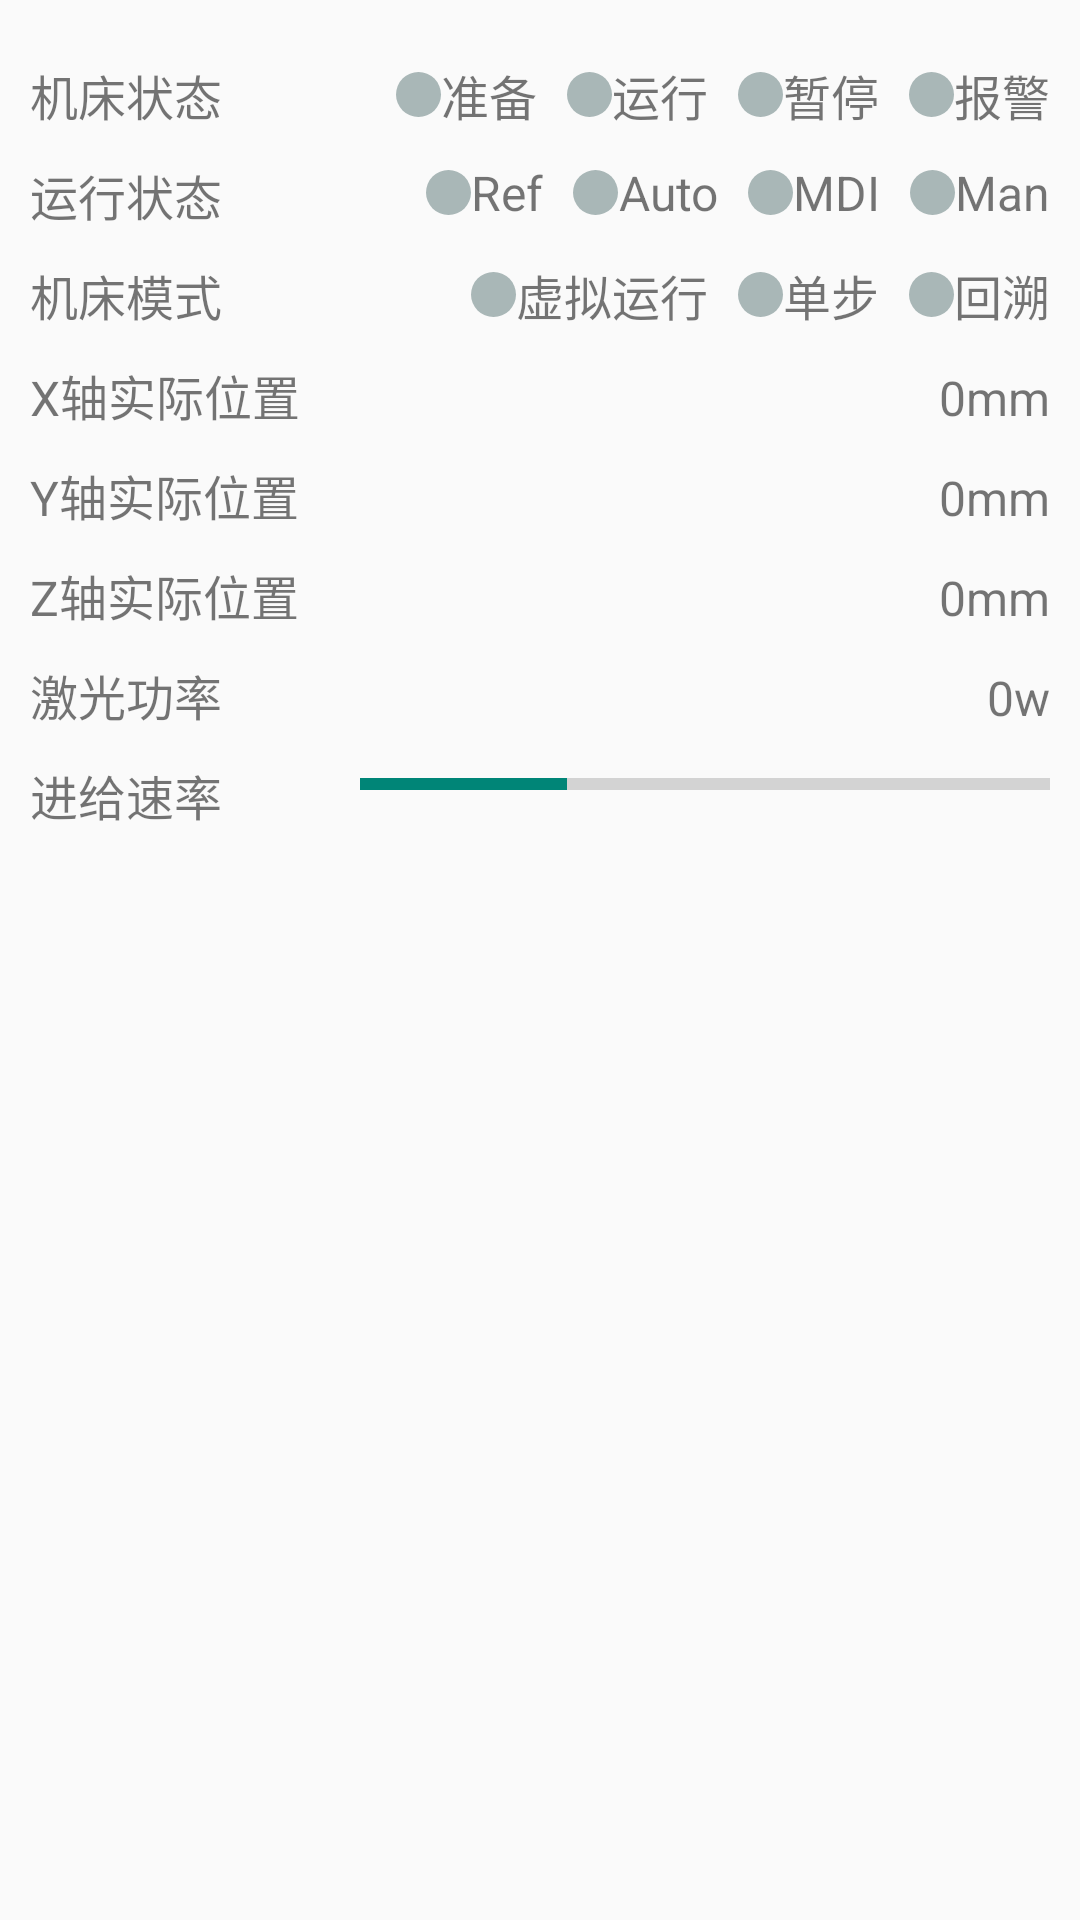

Layout XML and referenced resources for this Android screen:
<!-- AndroidManifest.xml: application theme AppTheme -->
<!-- res/layout/fragment_overview.xml -->
<FrameLayout xmlns:android="http://schemas.android.com/apk/res/android"
    xmlns:tools="http://schemas.android.com/tools"
    android:layout_width="match_parent"
    android:layout_height="match_parent"
    android:paddingTop="20dp"
    android:paddingLeft="10dp"
    android:paddingRight="10dp"
    tools:context="com.adrian.farley.fragment.OverviewFragment">

    <TableLayout
        android:layout_width="match_parent"
        android:layout_height="wrap_content">
        <TableRow
            android:layout_marginBottom="@dimen/table_row_bottom">
            <TextView
                android:layout_width="wrap_content"
                android:layout_height="wrap_content"
                android:text="@string/machine_status"
                android:textSize="@dimen/font_normal" />
            <LinearLayout
                android:layout_width="match_parent"
                android:layout_height="wrap_content"
                android:layout_weight="1.0"
                android:gravity="right"
                android:orientation="horizontal">
                <TextView
                    android:id="@+id/tv_ready_status"
                    android:layout_width="wrap_content"
                    android:layout_height="wrap_content"
                    android:gravity="center"
                    android:drawableLeft="@drawable/status_light_selector"
                    android:textSize="@dimen/font_normal"
                    android:text="@string/ready_status"/>
                <TextView
                    android:id="@+id/tv_running_status"
                    android:layout_width="wrap_content"
                    android:layout_height="wrap_content"
                    android:layout_marginLeft="10dp"
                    android:layout_marginRight="10dp"
                    android:gravity="center"
                    android:drawableLeft="@drawable/status_light_selector"
                    android:textSize="@dimen/font_normal"
                    android:text="@string/running_status"/>
                <TextView
                    android:id="@+id/tv_pause_status"
                    android:layout_width="wrap_content"
                    android:layout_height="wrap_content"
                    android:layout_marginRight="10dp"
                    android:gravity="center"
                    android:drawableLeft="@drawable/status_light_selector"
                    android:textSize="@dimen/font_normal"
                    android:text="@string/pause_status"/>
                <TextView
                    android:id="@+id/tv_warning_status"
                    android:layout_width="wrap_content"
                    android:layout_height="wrap_content"
                    android:gravity="center"
                    android:drawableLeft="@drawable/status_light_selector"
                    android:textSize="@dimen/font_normal"
                    android:text="@string/warning_status"/>
            </LinearLayout>
        </TableRow>
        <TableRow
            android:layout_marginBottom="@dimen/table_row_bottom">
            <TextView
                android:layout_width="wrap_content"
                android:layout_height="wrap_content"
                android:text="@string/run_status_overview"
                android:textSize="@dimen/font_normal" />
            <LinearLayout
                android:layout_width="match_parent"
                android:layout_height="wrap_content"
                android:layout_weight="1.0"
                android:gravity="right"
                android:orientation="horizontal">
                <TextView
                    android:id="@+id/tv_ref_status"
                    android:layout_width="wrap_content"
                    android:layout_height="wrap_content"
                    android:gravity="center"
                    android:drawableLeft="@drawable/status_light_selector"
                    android:textSize="@dimen/font_normal"
                    android:text="@string/ref_status"/>
                <TextView
                    android:id="@+id/tv_auto_status"
                    android:layout_width="wrap_content"
                    android:layout_height="wrap_content"
                    android:gravity="center"
                    android:layout_marginLeft="10dp"
                    android:layout_marginRight="10dp"
                    android:drawableLeft="@drawable/status_light_selector"
                    android:textSize="@dimen/font_normal"
                    android:text="@string/auto_status"/>
                <TextView
                    android:id="@+id/tv_mdi_status"
                    android:layout_width="wrap_content"
                    android:layout_height="wrap_content"
                    android:gravity="center"
                    android:layout_marginRight="10dp"
                    android:drawableLeft="@drawable/status_light_selector"
                    android:textSize="@dimen/font_normal"
                    android:text="@string/mdi_status"/>
                <TextView
                    android:id="@+id/tv_manual_status"
                    android:layout_width="wrap_content"
                    android:layout_height="wrap_content"
                    android:gravity="center"
                    android:drawableLeft="@drawable/status_light_selector"
                    android:textSize="@dimen/font_normal"
                    android:text="@string/manual_status"/>
            </LinearLayout>
        </TableRow>
        <TableRow
            android:layout_marginBottom="@dimen/table_row_bottom">
            <TextView
                android:layout_width="wrap_content"
                android:layout_height="wrap_content"
                android:text="@string/machine_mode"
                android:textSize="@dimen/font_normal" />
            <LinearLayout
                android:layout_width="match_parent"
                android:layout_height="wrap_content"
                android:layout_weight="1.0"
                android:gravity="right"
                android:orientation="horizontal">
                <TextView
                    android:id="@+id/tv_virture_status"
                    android:layout_width="wrap_content"
                    android:layout_height="wrap_content"
                    android:gravity="center"
                    android:drawableLeft="@drawable/status_light_selector"
                    android:textSize="@dimen/font_normal"
                    android:text="@string/virture_status"/>
                <TextView
                    android:id="@+id/tv_single_status"
                    android:layout_width="wrap_content"
                    android:layout_height="wrap_content"
                    android:gravity="center"
                    android:layout_marginLeft="10dp"
                    android:layout_marginRight="10dp"
                    android:drawableLeft="@drawable/status_light_selector"
                    android:textSize="@dimen/font_normal"
                    android:text="@string/single_status"/>
                <TextView
                    android:id="@+id/tv_backward_status"
                    android:layout_width="wrap_content"
                    android:layout_height="wrap_content"
                    android:gravity="center"
                    android:drawableLeft="@drawable/status_light_selector"
                    android:textSize="@dimen/font_normal"
                    android:text="@string/backward_status"/>
            </LinearLayout>
        </TableRow>
        <TableRow
            android:layout_marginBottom="@dimen/table_row_bottom">
            <TextView
                android:layout_width="wrap_content"
                android:layout_height="wrap_content"
                android:text="@string/x_real_pos"
                android:textSize="@dimen/font_normal" />
            <TextView
                android:id="@+id/tv_real_pos_x"
                android:layout_width="match_parent"
                android:layout_height="wrap_content"
                android:layout_weight="1.0"
                android:gravity="right"
                android:text="0mm"
                android:textSize="@dimen/font_normal" />
        </TableRow>
        <TableRow
            android:layout_marginBottom="@dimen/table_row_bottom">
            <TextView
                android:layout_width="wrap_content"
                android:layout_height="wrap_content"
                android:text="@string/y_real_pos"
                android:textSize="@dimen/font_normal" />
            <TextView
                android:id="@+id/tv_real_pos_y"
                android:layout_width="match_parent"
                android:layout_height="wrap_content"
                android:layout_weight="1.0"
                android:gravity="right"
                android:text="0mm"
                android:textSize="@dimen/font_normal" />
        </TableRow>
        <TableRow
            android:layout_marginBottom="@dimen/table_row_bottom">
            <TextView
                android:layout_width="wrap_content"
                android:layout_height="wrap_content"
                android:text="@string/z_real_pos"
                android:textSize="@dimen/font_normal" />
            <TextView
                android:id="@+id/tv_real_pos_z"
                android:layout_width="match_parent"
                android:layout_height="wrap_content"
                android:layout_weight="1.0"
                android:gravity="right"
                android:text="0mm"
                android:textSize="@dimen/font_normal" />
        </TableRow>
        <TableRow
            android:layout_marginBottom="@dimen/table_row_bottom">
            <TextView
                android:layout_width="wrap_content"
                android:layout_height="wrap_content"
                android:text="@string/laser_power_overview"
                android:textSize="@dimen/font_normal" />
            <TextView
                android:id="@+id/tv_laser_power"
                android:layout_width="match_parent"
                android:layout_height="wrap_content"
                android:layout_weight="1.0"
                android:gravity="right"
                android:text="0w"
                android:textSize="@dimen/font_normal" />
        </TableRow>
        <TableRow
            android:layout_marginBottom="@dimen/table_row_bottom">
            <TextView
                android:layout_width="wrap_content"
                android:layout_height="wrap_content"
                android:text="@string/feed_velocity"
                android:textSize="@dimen/font_normal" />
            <ProgressBar
                android:id="@+id/pb_feed_vel"
                style="@style/Widget.AppCompat.ProgressBar.Horizontal"
                android:layout_width="match_parent"
                android:layout_height="wrap_content"
                android:layout_marginLeft="20dp"
                android:layout_weight="1"
                android:max="100"
                android:progress="30"/>
        </TableRow>
    </TableLayout>

</FrameLayout>
<!-- resources referenced by this layout -->
<resources>
  <dimen name="font_normal">16sp</dimen>
  <dimen name="table_row_bottom">10dp</dimen>
  <!-- drawable status_light_selector (drawable) -->
  <?xml version="1.0" encoding="utf-8"?>
  <selector xmlns:android="http://schemas.android.com/apk/res/android">
      <item android:state_selected="true">
          <shape android:shape="oval">
              <solid android:color="@color/green"/>
              <size android:height="15dp" android:width="15dp" />
          </shape>
      </item>
      <item>
          <shape android:shape="oval">
              <solid android:color="@color/normal"/>
              <size android:height="15dp" android:width="15dp" />
          </shape>
      </item>
  
  </selector>
  <string name="auto_status">Auto</string>
  <string name="backward_status">回溯</string>
  <string name="feed_velocity">进给速率</string>
  <string name="laser_power_overview">激光功率</string>
  <string name="machine_mode">机床模式</string>
  <string name="machine_status">机床状态</string>
  <string name="manual_status">Man</string>
  <string name="mdi_status">MDI</string>
  <string name="pause_status">暂停</string>
  <string name="ready_status">准备</string>
  <string name="ref_status">Ref</string>
  <string name="run_status_overview">运行状态</string>
  <string name="running_status">运行</string>
  <string name="single_status">单步</string>
  <string name="virture_status">虚拟运行</string>
  <string name="warning_status">报警</string>
  <string name="x_real_pos">X轴实际位置</string>
  <string name="y_real_pos">Y轴实际位置</string>
  <string name="z_real_pos">Z轴实际位置</string>
  <style name="AppTheme" parent="Theme.AppCompat.Light.NoActionBar">
          
          
          <item name="android:windowAnimationStyle">@style/AnimationActivity</item>
      </style>
  <color name="green">#09F738</color>
  <color name="normal">#a9b7b7</color>
  <style name="AnimationActivity" parent="@android:style/Animation.Activity">
          <item name="android:activityOpenEnterAnimation">@anim/open_enter_anim</item>
          <item name="android:activityOpenExitAnimation">@anim/open_exit_anim</item>
          <item name="android:activityCloseEnterAnimation">@anim/close_enter_anim</item>
          <item name="android:activityCloseExitAnimation">@anim/close_exit_anim</item>
      </style>
</resources>
